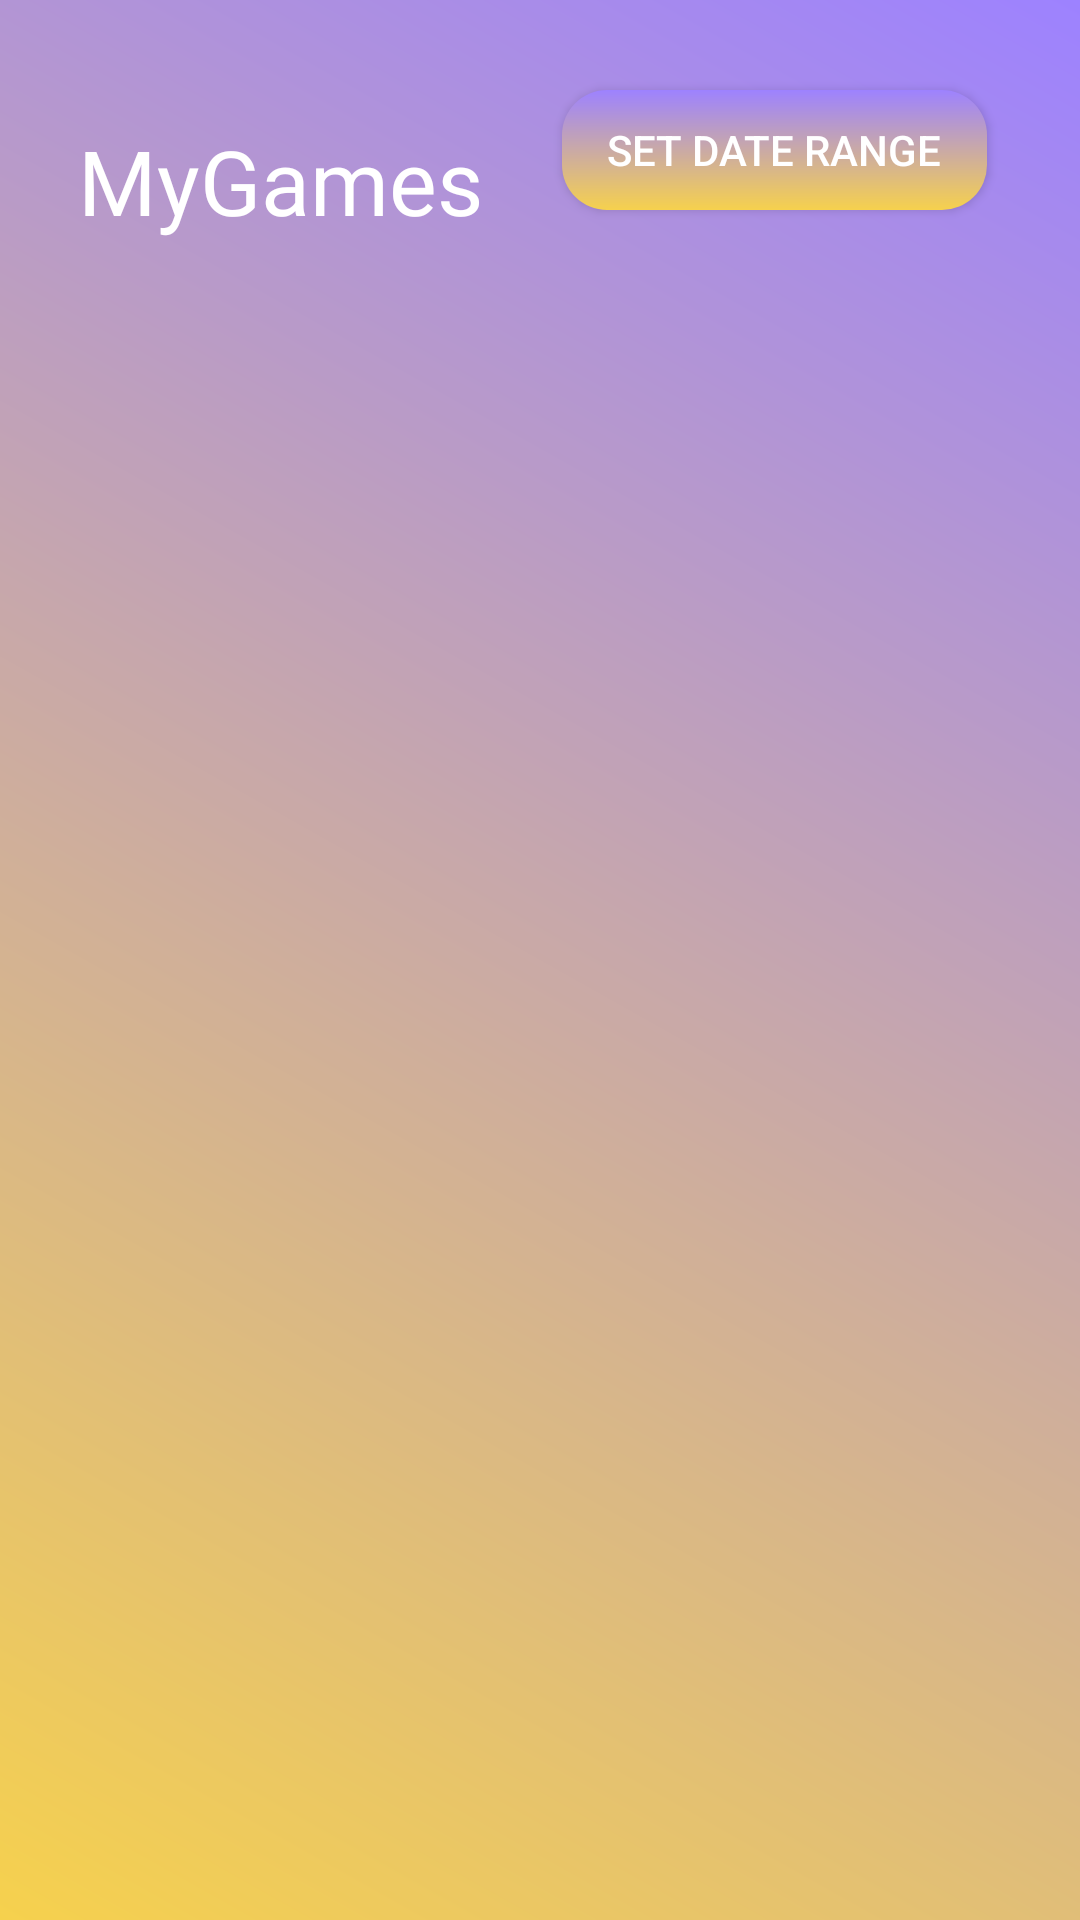

Android layout source for this screen:
<!-- AndroidManifest.xml: application theme Theme.MyGames -->
<!-- res/layout/fragment_games.xml -->
<?xml version="1.0" encoding="utf-8"?>
<layout xmlns:android="http://schemas.android.com/apk/res/android"
    xmlns:tools="http://schemas.android.com/tools"
    xmlns:app="http://schemas.android.com/apk/res-auto">

    <androidx.constraintlayout.widget.ConstraintLayout
        android:layout_width="match_parent"
        android:layout_height="match_parent"
        android:background="@drawable/gradient"
        tools:context=".presentation.games.GamesFragment">


        <TextView
            android:id="@+id/tvMyGames"
            android:layout_width="wrap_content"
            android:layout_height="40sp"
            android:layout_marginTop="40dp"
            android:fontFamily="@font/black_han_sans"
            android:textColor="@color/white"
            android:textSize="30sp"
            android:text="@string/my_games"
            app:layout_constraintLeft_toLeftOf="parent"
            app:layout_constraintRight_toLeftOf="@id/btSetRangeDate"
            app:layout_constraintTop_toTopOf="parent" />


        <androidx.appcompat.widget.AppCompatButton
            android:id="@+id/btSetRangeDate"
            android:layout_width="wrap_content"
            android:layout_height="40sp"
            android:text="@string/set_button"
            android:paddingStart="15dp"
            android:paddingEnd="15dp"
            android:textColor="@color/white"
            android:layout_marginTop="30dp"
            android:layout_marginEnd="5dp"
            android:background="@drawable/rounded_button"
            app:layout_constraintTop_toTopOf="parent"
            app:layout_constraintLeft_toRightOf="@id/tvMyGames"
            app:layout_constraintRight_toRightOf="parent"

            />

        <androidx.recyclerview.widget.RecyclerView
            android:id="@+id/recyclerView"
            android:layout_width="match_parent"
            android:layout_height="match_parent"
            android:layout_marginTop="75dp"
            android:paddingStart="5dp"
            android:paddingEnd="5dp"
            android:scrollbars="vertical"
            android:scrollbarThumbVertical="@drawable/scrollbar_ver"
            app:layout_constraintTop_toBottomOf="@id/btSetRangeDate"
            app:layout_constraintLeft_toLeftOf="parent" />


        <ProgressBar
            android:id="@+id/progressBar"
            android:layout_width="60dp"
            android:layout_height="60dp"
            android:visibility="gone"
            android:indeterminateTint="@color/orang"
            app:layout_constraintTop_toTopOf="parent"
            app:layout_constraintLeft_toLeftOf="parent"
            app:layout_constraintRight_toRightOf="parent"
            app:layout_constraintBottom_toBottomOf="parent" />


    </androidx.constraintlayout.widget.ConstraintLayout>
</layout>
<!-- resources referenced by this layout -->
<resources>
  <color name="orang">#F6D14D</color>
  <color name="white">#FFFFFFFF</color>
  <!-- drawable gradient (drawable-v24) -->
  <?xml version="1.0" encoding="utf-8"?>
  <shape xmlns:android="http://schemas.android.com/apk/res/android">
      <gradient
          android:angle="225"
          android:startColor="#9D82FF"
          android:endColor="#F6D14D" />
  
  </shape>
  <!-- drawable rounded_button (drawable-v24) -->
  <?xml version="1.0" encoding="utf-8"?>
  <shape xmlns:android="http://schemas.android.com/apk/res/android"
      android:shape="rectangle"
      android:padding="10dp">
  
      <gradient
          android:angle="90"
          android:startColor="#F6D14D"
          android:endColor="#9D82FF" />
      <corners
          android:bottomRightRadius="15dp"
          android:bottomLeftRadius="15dp"
          android:topLeftRadius="15dp"
          android:topRightRadius="15dp" />
  </shape>
  <!-- drawable scrollbar_ver (drawable-v24) -->
  <?xml version="1.0" encoding="utf-8"?>
  <shape
          android:shape="rectangle"
      xmlns:android="http://schemas.android.com/apk/res/android">
  
          <gradient
              android:angle="45"
              android:centerColor="#9D82FF"
  
              android:startColor="#F6D14D" />
          <corners android:radius="20dp" />
          <size
              android:height="20dp"
              android:width="15dp" />
  
  </shape>
  <string name="my_games">MyGames</string>
  <string name="set_button">set date range</string>
  <style name="Theme.MyGames" parent="Theme.MaterialComponents.DayNight.NoActionBar">
          
          <item name="colorPrimary">@color/purple_500</item>
          <item name="colorPrimaryVariant">@color/purple_700</item>
          <item name="colorOnPrimary">@color/white</item>
          
          <item name="colorSecondary">@color/teal_200</item>
          <item name="colorSecondaryVariant">@color/teal_700</item>
          <item name="colorOnSecondary">@color/black</item>
          
          <item name="android:statusBarColor">@color/colorTransparent</item>
          
          <item name="android:navigationBarColor">@color/black</item>
      </style>
  <color name="purple_500">#FF6200EE</color>
  <color name="purple_700">#FF3700B3</color>
  <color name="teal_200">#FF03DAC5</color>
  <color name="teal_700">#FF018786</color>
  <color name="black">#FF000000</color>
  <color name="colorTransparent">#00477A7E</color>
</resources>
